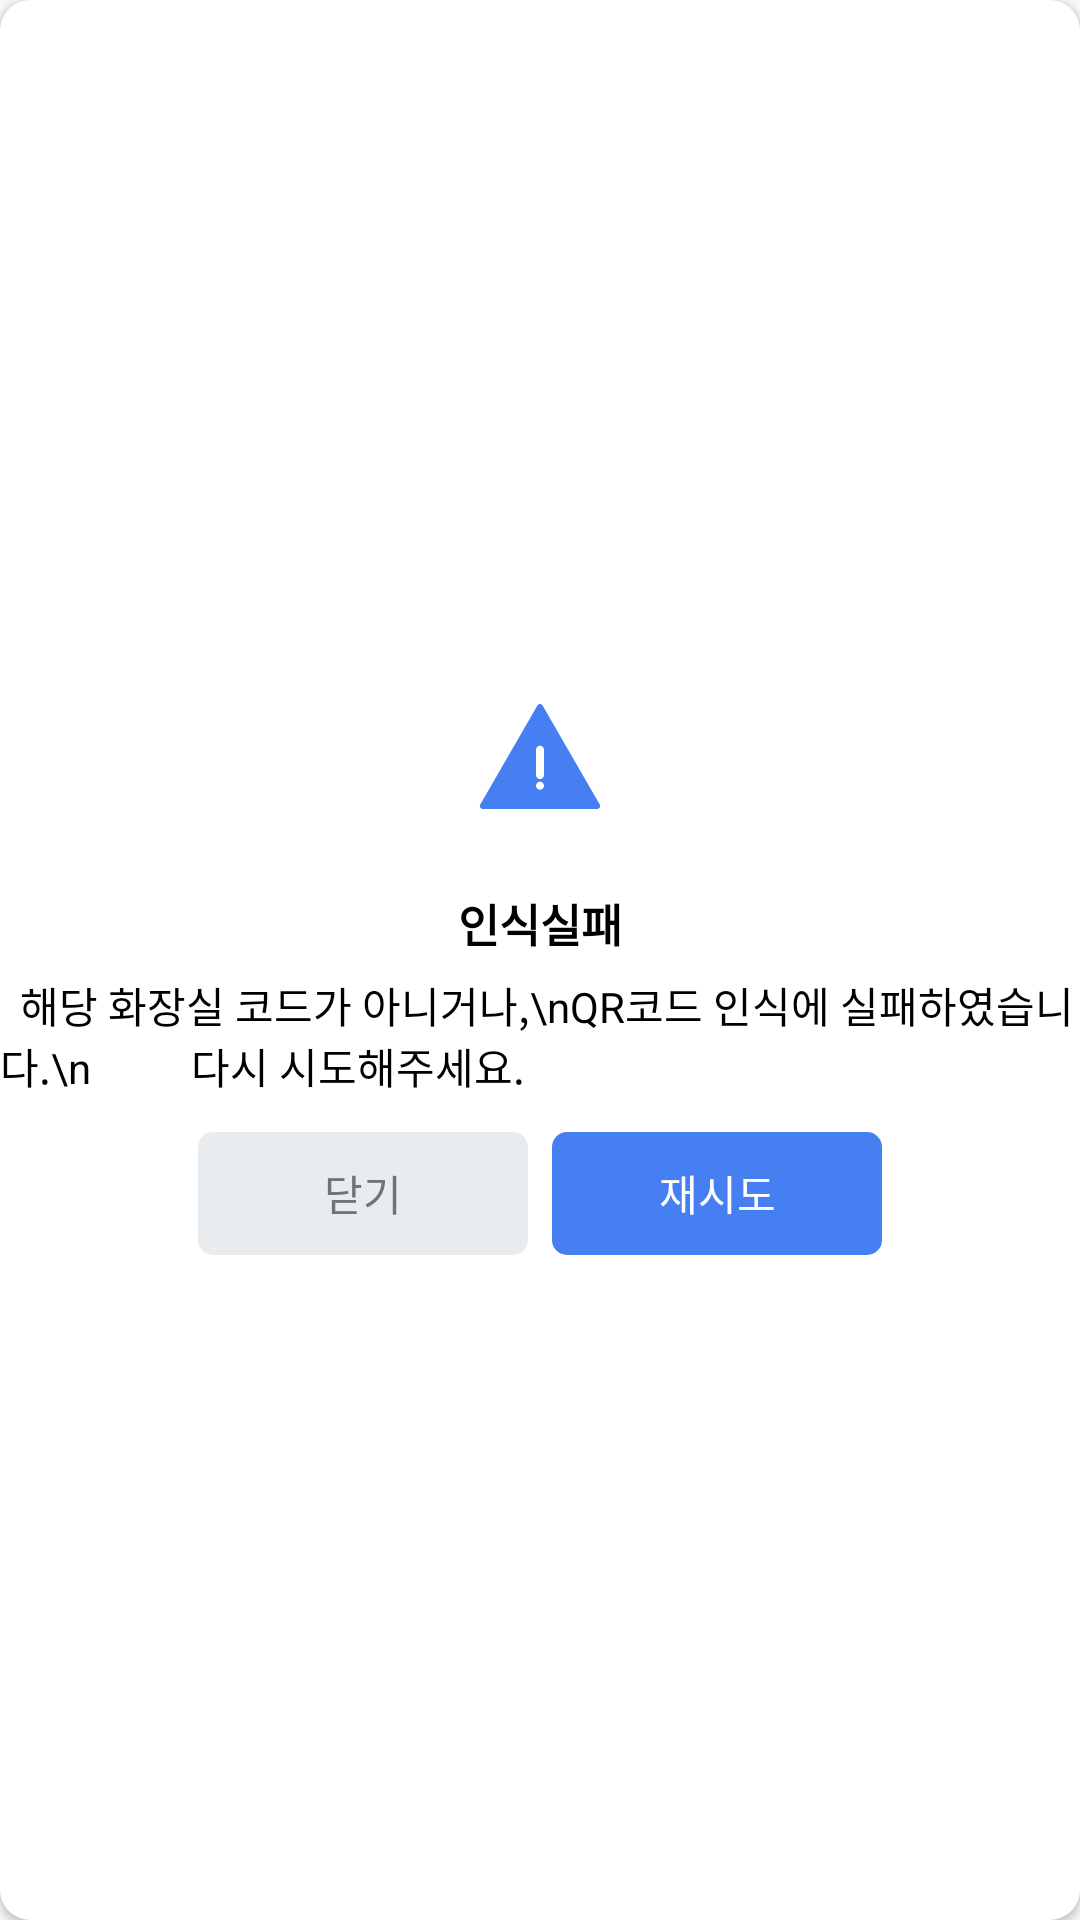

Here is an Android app screen rendered from its layout file. Give the layout XML and the strings, colors and styles it references.
<!-- AndroidManifest.xml: application theme Theme.Chamma -->
<!-- res/layout/dialog_qr_result.xml -->
<?xml version="1.0" encoding="utf-8"?>
<com.google.android.material.card.MaterialCardView xmlns:android="http://schemas.android.com/apk/res/android"
    xmlns:app="http://schemas.android.com/apk/res-auto"
    android:layout_width="252dp"
    android:layout_height="wrap_content"
    android:background="@drawable/shape_qr_dialog"
    app:cardCornerRadius="10dp"
    android:gravity="center"
    android:layout_gravity="center">

    <LinearLayout
        android:layout_width="wrap_content"
        android:layout_height="wrap_content"
        android:layout_gravity="center"
        android:orientation="vertical">

        <ImageView
            android:id="@+id/warningImg"
            android:layout_width="wrap_content"
            android:layout_height="wrap_content"
            android:layout_gravity="center"
            android:layout_marginTop="23dp"
            android:src="@drawable/dialog_warning" />

        <TextView
            android:layout_width="wrap_content"
            android:layout_height="wrap_content"
            android:layout_gravity="center"
            android:layout_marginTop="15dp"

            android:layout_marginBottom="6dp"
            android:text="인식실패"
            android:textColor="@color/black"
            android:textSize="15sp"
            android:textStyle="bold" />

        <TextView
            android:layout_width="wrap_content"
            android:layout_height="wrap_content"
            android:layout_gravity="center"
            android:layout_marginBottom="12dp"
            android:text="  해당 화장실 코드가 아니거나,\nQR코드 인식에 실패하였습니다.\n          다시 시도해주세요."
            android:textColor="@color/black" />

        <LinearLayout
            android:layout_width="wrap_content"
            android:layout_height="wrap_content"
            android:layout_gravity="center"
            android:layout_marginBottom="11dp">

            <Button
                android:id="@+id/btn_post_edit_back_cancel"
                android:layout_width="wrap_content"
                android:layout_height="41dp"
                android:layout_marginStart="12dp"
                android:layout_marginEnd="8dp"
                android:background="@drawable/shape_qr_dialog_gray"
                android:text="닫기"
                android:textColor="@color/chamma_signup_textgray" />

            <Button
                android:id="@+id/btn_post_edit_back_ok"
                android:layout_width="wrap_content"
                android:layout_height="41dp"
                android:layout_marginEnd="12dp"
                android:background="@drawable/shape_qr_dialog_blue"
                android:text="재시도"

                android:textColor="@color/white" />

        </LinearLayout>

    </LinearLayout>
</com.google.android.material.card.MaterialCardView>
<!-- resources referenced by this layout -->
<resources>
  <color name="black">#FF000000</color>
  <color name="chamma_signup_textgray">#6C757D</color>
  <color name="white">#FFFFFFFF</color>
  <!-- drawable dialog_warning (drawable) -->
  <vector xmlns:android="http://schemas.android.com/apk/res/android"
      android:width="48dp"
      android:height="48dp"
      android:viewportWidth="48"
      android:viewportHeight="48">
    <path
        android:pathData="M23.134,1.5C23.519,0.833 24.481,0.833 24.866,1.5L43.919,34.5C44.304,35.167 43.822,36 43.053,36H4.947C4.178,36 3.697,35.167 4.081,34.5L23.134,1.5Z"
        android:fillColor="#467FF1"/>
    <path
        android:pathData="M24,29.556C24.736,29.556 25.333,28.959 25.333,28.222C25.333,27.486 24.736,26.889 24,26.889C23.264,26.889 22.667,27.486 22.667,28.222C22.667,28.959 23.264,29.556 24,29.556Z"
        android:fillColor="#ffffff"/>
    <path
        android:pathData="M25.333,24.667C25.333,25.02 25.193,25.36 24.943,25.61C24.693,25.86 24.354,26 24,26C23.646,26 23.307,25.86 23.057,25.61C22.807,25.36 22.667,25.02 22.667,24.667V16.222C22.667,15.869 22.807,15.53 23.057,15.279C23.307,15.029 23.646,14.889 24,14.889C24.354,14.889 24.693,15.029 24.943,15.279C25.193,15.53 25.333,15.869 25.333,16.222V24.667Z"
        android:fillColor="#ffffff"/>
  </vector>
  <!-- drawable shape_qr_dialog (drawable) -->
  <?xml version="1.0" encoding="utf-8"?>
  <shape xmlns:android="http://schemas.android.com/apk/res/android">
  
      <solid android:color="@color/white"/>
  
      <corners
          android:topLeftRadius="16dp"
          android:topRightRadius="16dp"
          android:bottomLeftRadius="16dp"
          android:bottomRightRadius="16dp"/>
  
  </shape>
  <!-- drawable shape_qr_dialog_blue (drawable) -->
  <vector xmlns:android="http://schemas.android.com/apk/res/android"
      android:width="110dp"
      android:height="41dp"
      android:viewportWidth="110"
      android:viewportHeight="41">
    <path
        android:pathData="M5,0L105,0A5,5 0,0 1,110 5L110,36A5,5 0,0 1,105 41L5,41A5,5 0,0 1,0 36L0,5A5,5 0,0 1,5 0z"
        android:fillColor="#467FF1"/>
  </vector>
  <!-- drawable shape_qr_dialog_gray (drawable) -->
  <vector xmlns:android="http://schemas.android.com/apk/res/android"
      android:width="110dp"
      android:height="41dp"
      android:viewportWidth="110"
      android:viewportHeight="41">
    <path
        android:pathData="M5,0L105,0A5,5 0,0 1,110 5L110,36A5,5 0,0 1,105 41L5,41A5,5 0,0 1,0 36L0,5A5,5 0,0 1,5 0z"
        android:fillColor="#E9ECEF"/>
  </vector>
  <style name="Theme.Chamma" parent="Theme.AppCompat.Light.NoActionBar">
          
          <item name="colorPrimary">@color/purple_500</item>
          <item name="colorPrimaryVariant">@color/purple_700</item>
          <item name="colorOnPrimary">@color/white</item>
          
          <item name="colorSecondary">@color/teal_200</item>
          <item name="colorSecondaryVariant">@color/teal_700</item>
          <item name="colorOnSecondary">@color/black</item>
          
          <item name="android:statusBarColor">@android:color/transparent</item>
          <item name="android:windowLightStatusBar">true</item>
          <item name="bottomSheetDialogTheme">@style/BottomSheetDialog</item>
      </style>
  <color name="purple_500">#FF6200EE</color>
  <color name="purple_700">#FF3700B3</color>
  <color name="teal_200">#FF03DAC5</color>
  <color name="teal_700">#FF018786</color>
  <style name="BottomSheetDialog" parent="@style/ThemeOverlay.MaterialComponents.BottomSheetDialog">
          <item name="bottomSheetStyle">@style/BottomSheet</item>
          <item name="android:colorBackground">@color/white</item>
      </style>
  <style name="BottomSheet" parent="Widget.MaterialComponents.BottomSheet.Modal">
          <item name="backgroundTint">@android:color/transparent</item>
      </style>
</resources>
